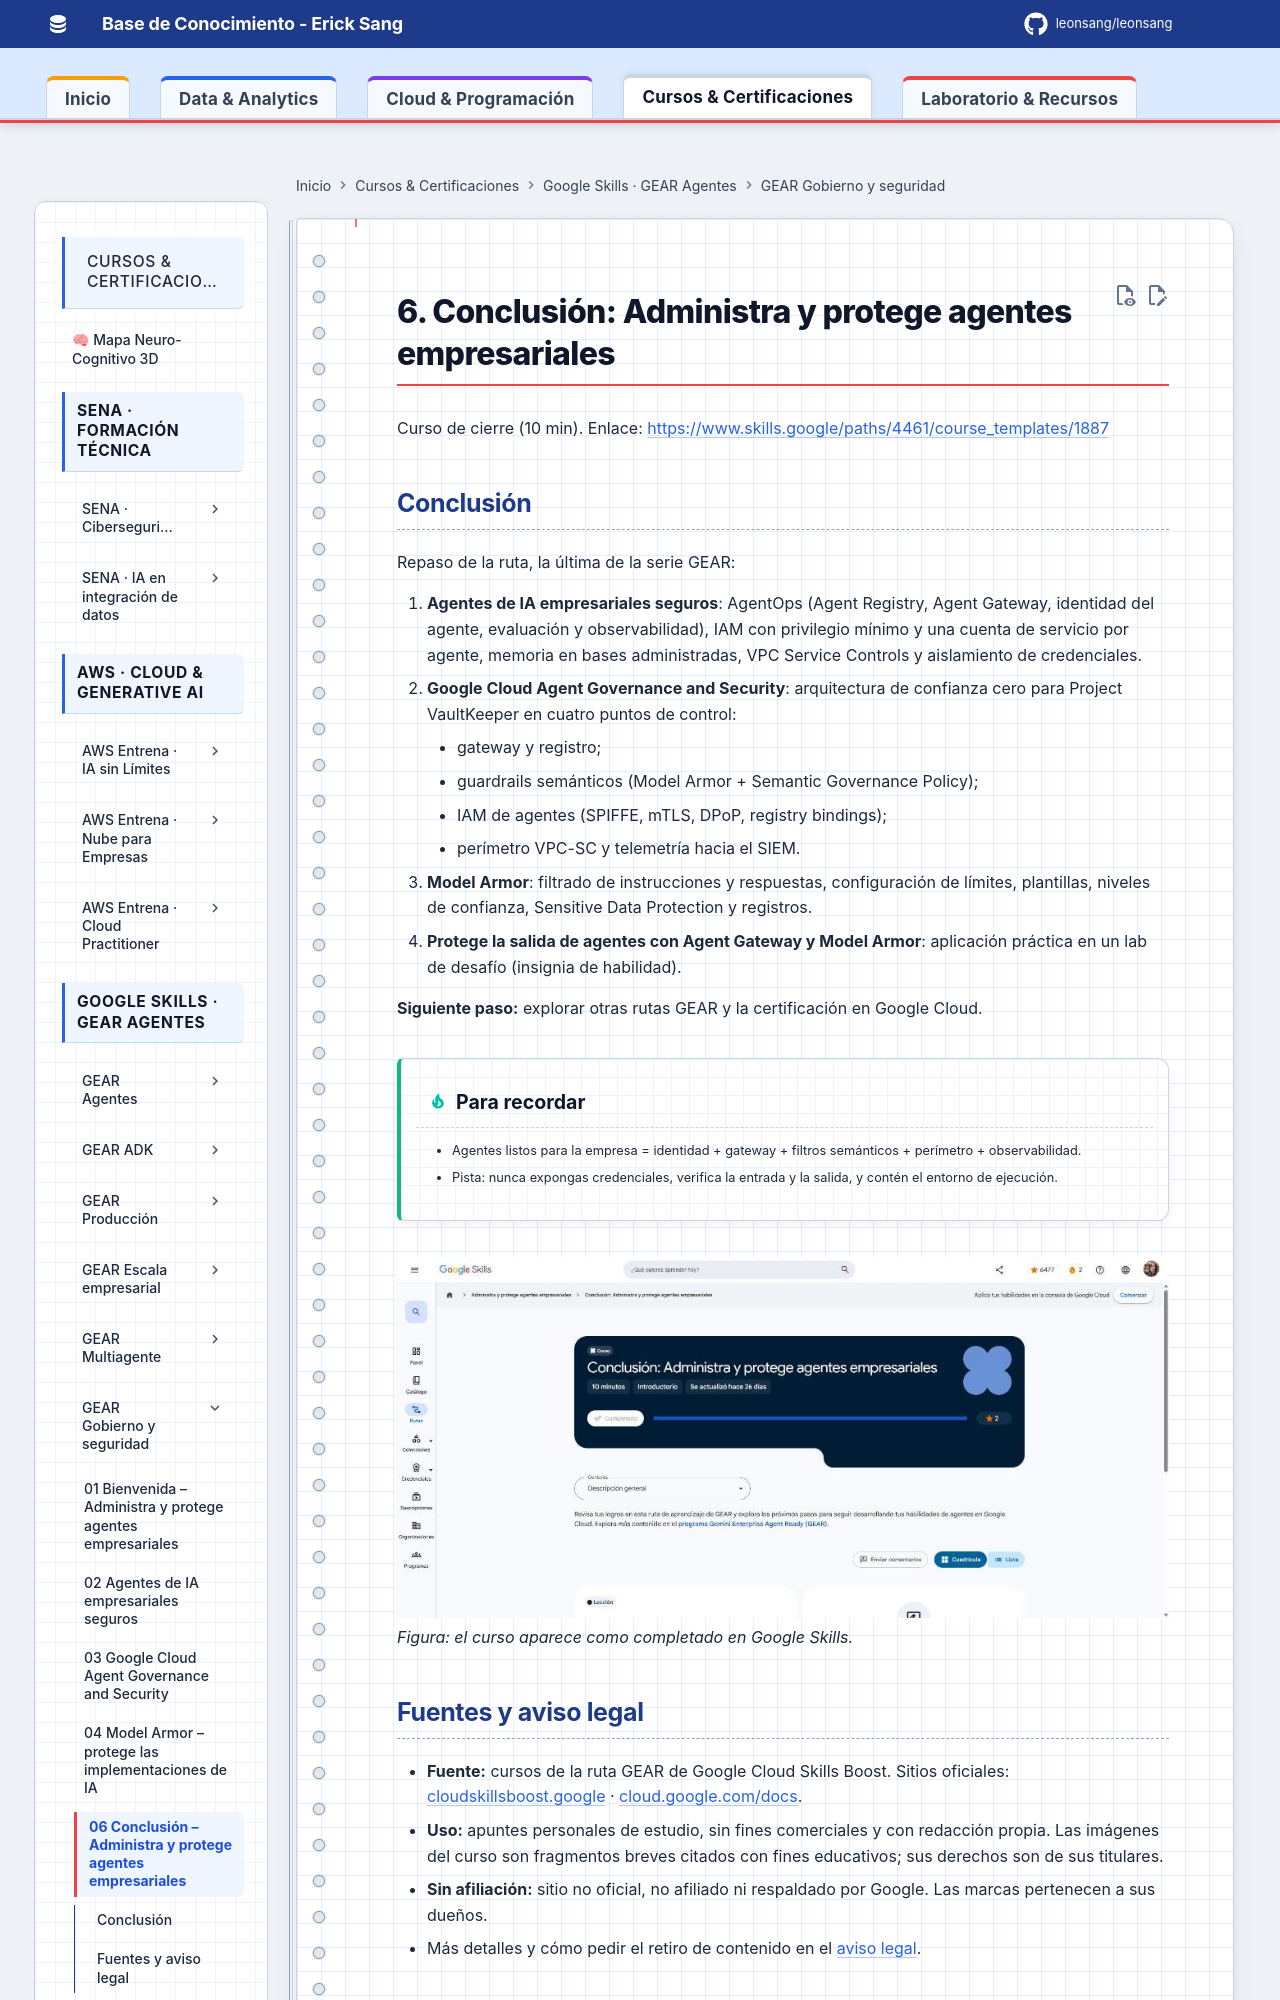

repository: Leonsang/Leonsang · page: cursos/google-gear-gobierno-seguridad/06-conclusion/index.html · generator: mkdocs

# 6. Conclusión: Administra y protege agentes empresariales

Curso de cierre (10 min). Enlace: <https://www.skills.google/paths/4461/course_templates/1887>

## Conclusión

Repaso de la ruta, la última de la serie GEAR:
